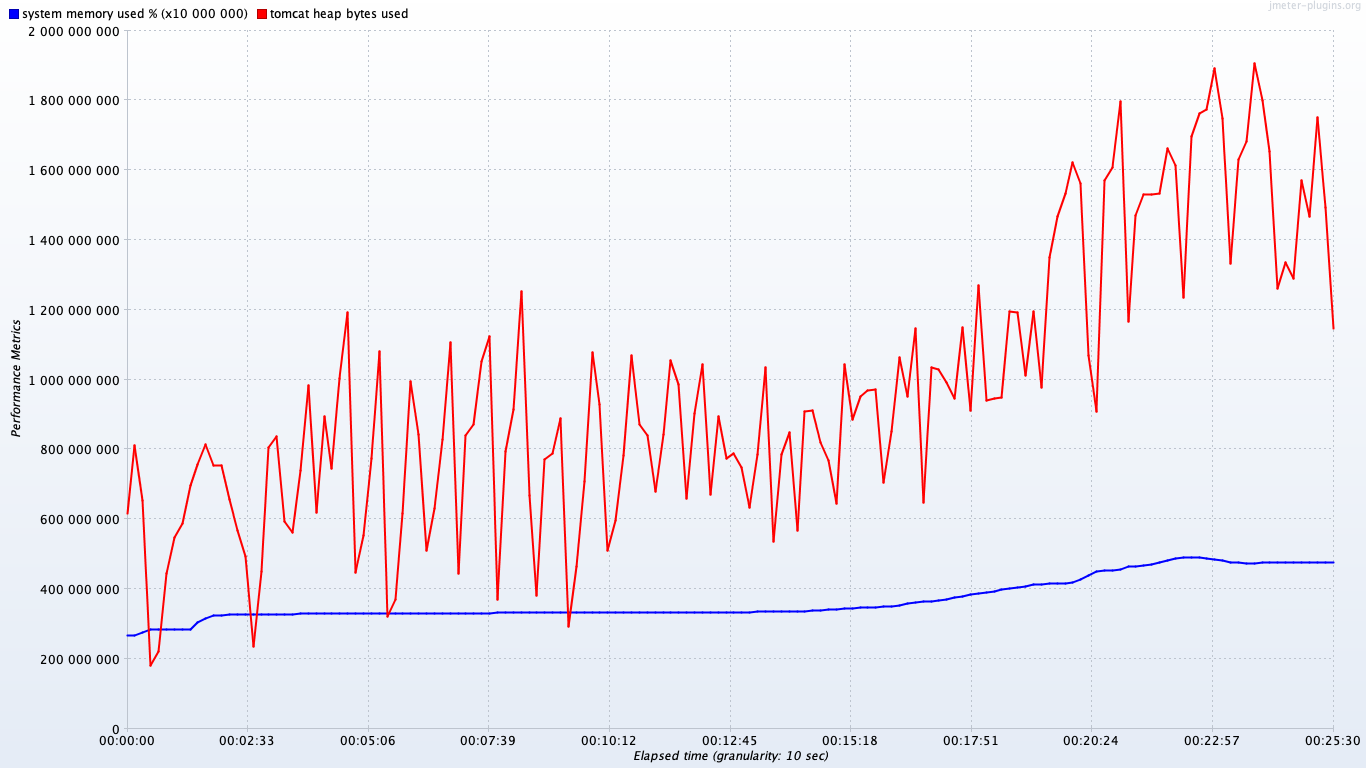

The data file committed next to this chart (first rows):
timeStamp, elapsed, label, responseCode, responseMessage, threadName, dataType, success, failureMessage, bytes, sentBytes, grpThreads, allThreads, URL, Latency, IdleTime, Connect
1559666373472, 558436000000, tomcat heap bytes used, , , , , true, , 0, 0, 0, 0, null, 0, 0, 0
1559666373472, 26692, system memory used %, , , , , true, , 0, 0, 0, 0, null, 0, 0, 0
1559666374473, 601030000000, tomcat heap bytes used, , , , , true, , 0, 0, 0, 0, null, 0, 0, 0
1559666374473, 26697, system memory used %, , , , , true, , 0, 0, 0, 0, null, 0, 0, 0
1559666375473, 601030000000, tomcat heap bytes used, , , , , true, , 0, 0, 0, 0, null, 0, 0, 0
1559666375473, 26698, system memory used %, , , , , true, , 0, 0, 0, 0, null, 0, 0, 0
1559666376474, 607604000000, tomcat heap bytes used, , , , , true, , 0, 0, 0, 0, null, 0, 0, 0
1559666376474, 26697, system memory used %, , , , , true, , 0, 0, 0, 0, null, 0, 0, 0
1559666377474, 607604000000, tomcat heap bytes used, , , , , true, , 0, 0, 0, 0, null, 0, 0, 0
1559666377474, 26697, system memory used %, , , , , true, , 0, 0, 0, 0, null, 0, 0, 0
1559666378474, 666776000000, tomcat heap bytes used, , , , , true, , 0, 0, 0, 0, null, 0, 0, 0
1559666378475, 26736, system memory used %, , , , , true, , 0, 0, 0, 0, null, 0, 0, 0
1559666379475, 673351000000, tomcat heap bytes used, , , , , true, , 0, 0, 0, 0, null, 0, 0, 0
1559666379475, 26737, system memory used %, , , , , true, , 0, 0, 0, 0, null, 0, 0, 0
1559666380475, 673351000000, tomcat heap bytes used, , , , , true, , 0, 0, 0, 0, null, 0, 0, 0
1559666380475, 26733, system memory used %, , , , , true, , 0, 0, 0, 0, null, 0, 0, 0
1559666381476, 745672000000, tomcat heap bytes used, , , , , true, , 0, 0, 0, 0, null, 0, 0, 0
1559666381476, 26813, system memory used %, , , , , true, , 0, 0, 0, 0, null, 0, 0, 0
1559666382476, 745672000000, tomcat heap bytes used, , , , , true, , 0, 0, 0, 0, null, 0, 0, 0
1559666382476, 26750, system memory used %, , , , , true, , 0, 0, 0, 0, null, 0, 0, 0
1559666383476, 804864000000, tomcat heap bytes used, , , , , true, , 0, 0, 0, 0, null, 0, 0, 0
1559666383476, 26793, system memory used %, , , , , true, , 0, 0, 0, 0, null, 0, 0, 0
1559666384477, 804864000000, tomcat heap bytes used, , , , , true, , 0, 0, 0, 0, null, 0, 0, 0
1559666384477, 26801, system memory used %, , , , , true, , 0, 0, 0, 0, null, 0, 0, 0
1559666385477, 804864000000, tomcat heap bytes used, , , , , true, , 0, 0, 0, 0, null, 0, 0, 0
1559666385477, 26802, system memory used %, , , , , true, , 0, 0, 0, 0, null, 0, 0, 0
1559666386477, 864045000000, tomcat heap bytes used, , , , , true, , 0, 0, 0, 0, null, 0, 0, 0
1559666386477, 26813, system memory used %, , , , , true, , 0, 0, 0, 0, null, 0, 0, 0
1559666387478, 870620000000, tomcat heap bytes used, , , , , true, , 0, 0, 0, 0, null, 0, 0, 0
1559666387478, 26816, system memory used %, , , , , true, , 0, 0, 0, 0, null, 0, 0, 0
1559666388478, 895740000000, tomcat heap bytes used, , , , , true, , 0, 0, 0, 0, null, 0, 0, 0
1559666388478, 27004, system memory used %, , , , , true, , 0, 0, 0, 0, null, 0, 0, 0
1559666389478, 908892000000, tomcat heap bytes used, , , , , true, , 0, 0, 0, 0, null, 0, 0, 0
1559666389478, 26968, system memory used %, , , , , true, , 0, 0, 0, 0, null, 0, 0, 0
1559666390478, 928628000000, tomcat heap bytes used, , , , , true, , 0, 0, 0, 0, null, 0, 0, 0
1559666390479, 26970, system memory used %, , , , , true, , 0, 0, 0, 0, null, 0, 0, 0
1559666391479, 974651000000, tomcat heap bytes used, , , , , true, , 0, 0, 0, 0, null, 0, 0, 0
1559666391479, 27048, system memory used %, , , , , true, , 0, 0, 0, 0, null, 0, 0, 0
1559666392479, 984523000000, tomcat heap bytes used, , , , , true, , 0, 0, 0, 0, null, 0, 0, 0
1559666392479, 26924, system memory used %, , , , , true, , 0, 0, 0, 0, null, 0, 0, 0
1559666393479, 991097000000, tomcat heap bytes used, , , , , true, , 0, 0, 0, 0, null, 0, 0, 0
1559666393480, 26976, system memory used %, , , , , true, , 0, 0, 0, 0, null, 0, 0, 0
1559666394480, 991097000000, tomcat heap bytes used, , , , , true, , 0, 0, 0, 0, null, 0, 0, 0
1559666394480, 26976, system memory used %, , , , , true, , 0, 0, 0, 0, null, 0, 0, 0
1559666395480, 1041070000000, tomcat heap bytes used, , , , , true, , 0, 0, 0, 0, null, 0, 0, 0
1559666395480, 27705, system memory used %, , , , , true, , 0, 0, 0, 0, null, 0, 0, 0
1559666396480, 151632000000, tomcat heap bytes used, , , , , true, , 0, 0, 0, 0, null, 0, 0, 0
1559666396480, 28573, system memory used %, , , , , true, , 0, 0, 0, 0, null, 0, 0, 0
1559666397481, 158207000000, tomcat heap bytes used, , , , , true, , 0, 0, 0, 0, null, 0, 0, 0
1559666397481, 28575, system memory used %, , , , , true, , 0, 0, 0, 0, null, 0, 0, 0
1559666398481, 158207000000, tomcat heap bytes used, , , , , true, , 0, 0, 0, 0, null, 0, 0, 0
1559666398481, 28575, system memory used %, , , , , true, , 0, 0, 0, 0, null, 0, 0, 0
1559666399481, 163223000000, tomcat heap bytes used, , , , , true, , 0, 0, 0, 0, null, 0, 0, 0
1559666399481, 28576, system memory used %, , , , , true, , 0, 0, 0, 0, null, 0, 0, 0
1559666400482, 170400000000, tomcat heap bytes used, , , , , true, , 0, 0, 0, 0, null, 0, 0, 0
1559666400482, 28577, system memory used %, , , , , true, , 0, 0, 0, 0, null, 0, 0, 0
1559666401482, 174725120000, tomcat heap bytes used, , , , , true, , 0, 0, 0, 0, null, 0, 0, 0
1559666401482, 28580, system memory used %, , , , , true, , 0, 0, 0, 0, null, 0, 0, 0
1559666402482, 174725000000, tomcat heap bytes used, , , , , true, , 0, 0, 0, 0, null, 0, 0, 0
1559666402482, 28581, system memory used %, , , , , true, , 0, 0, 0, 0, null, 0, 0, 0
... 2,336 more rows
